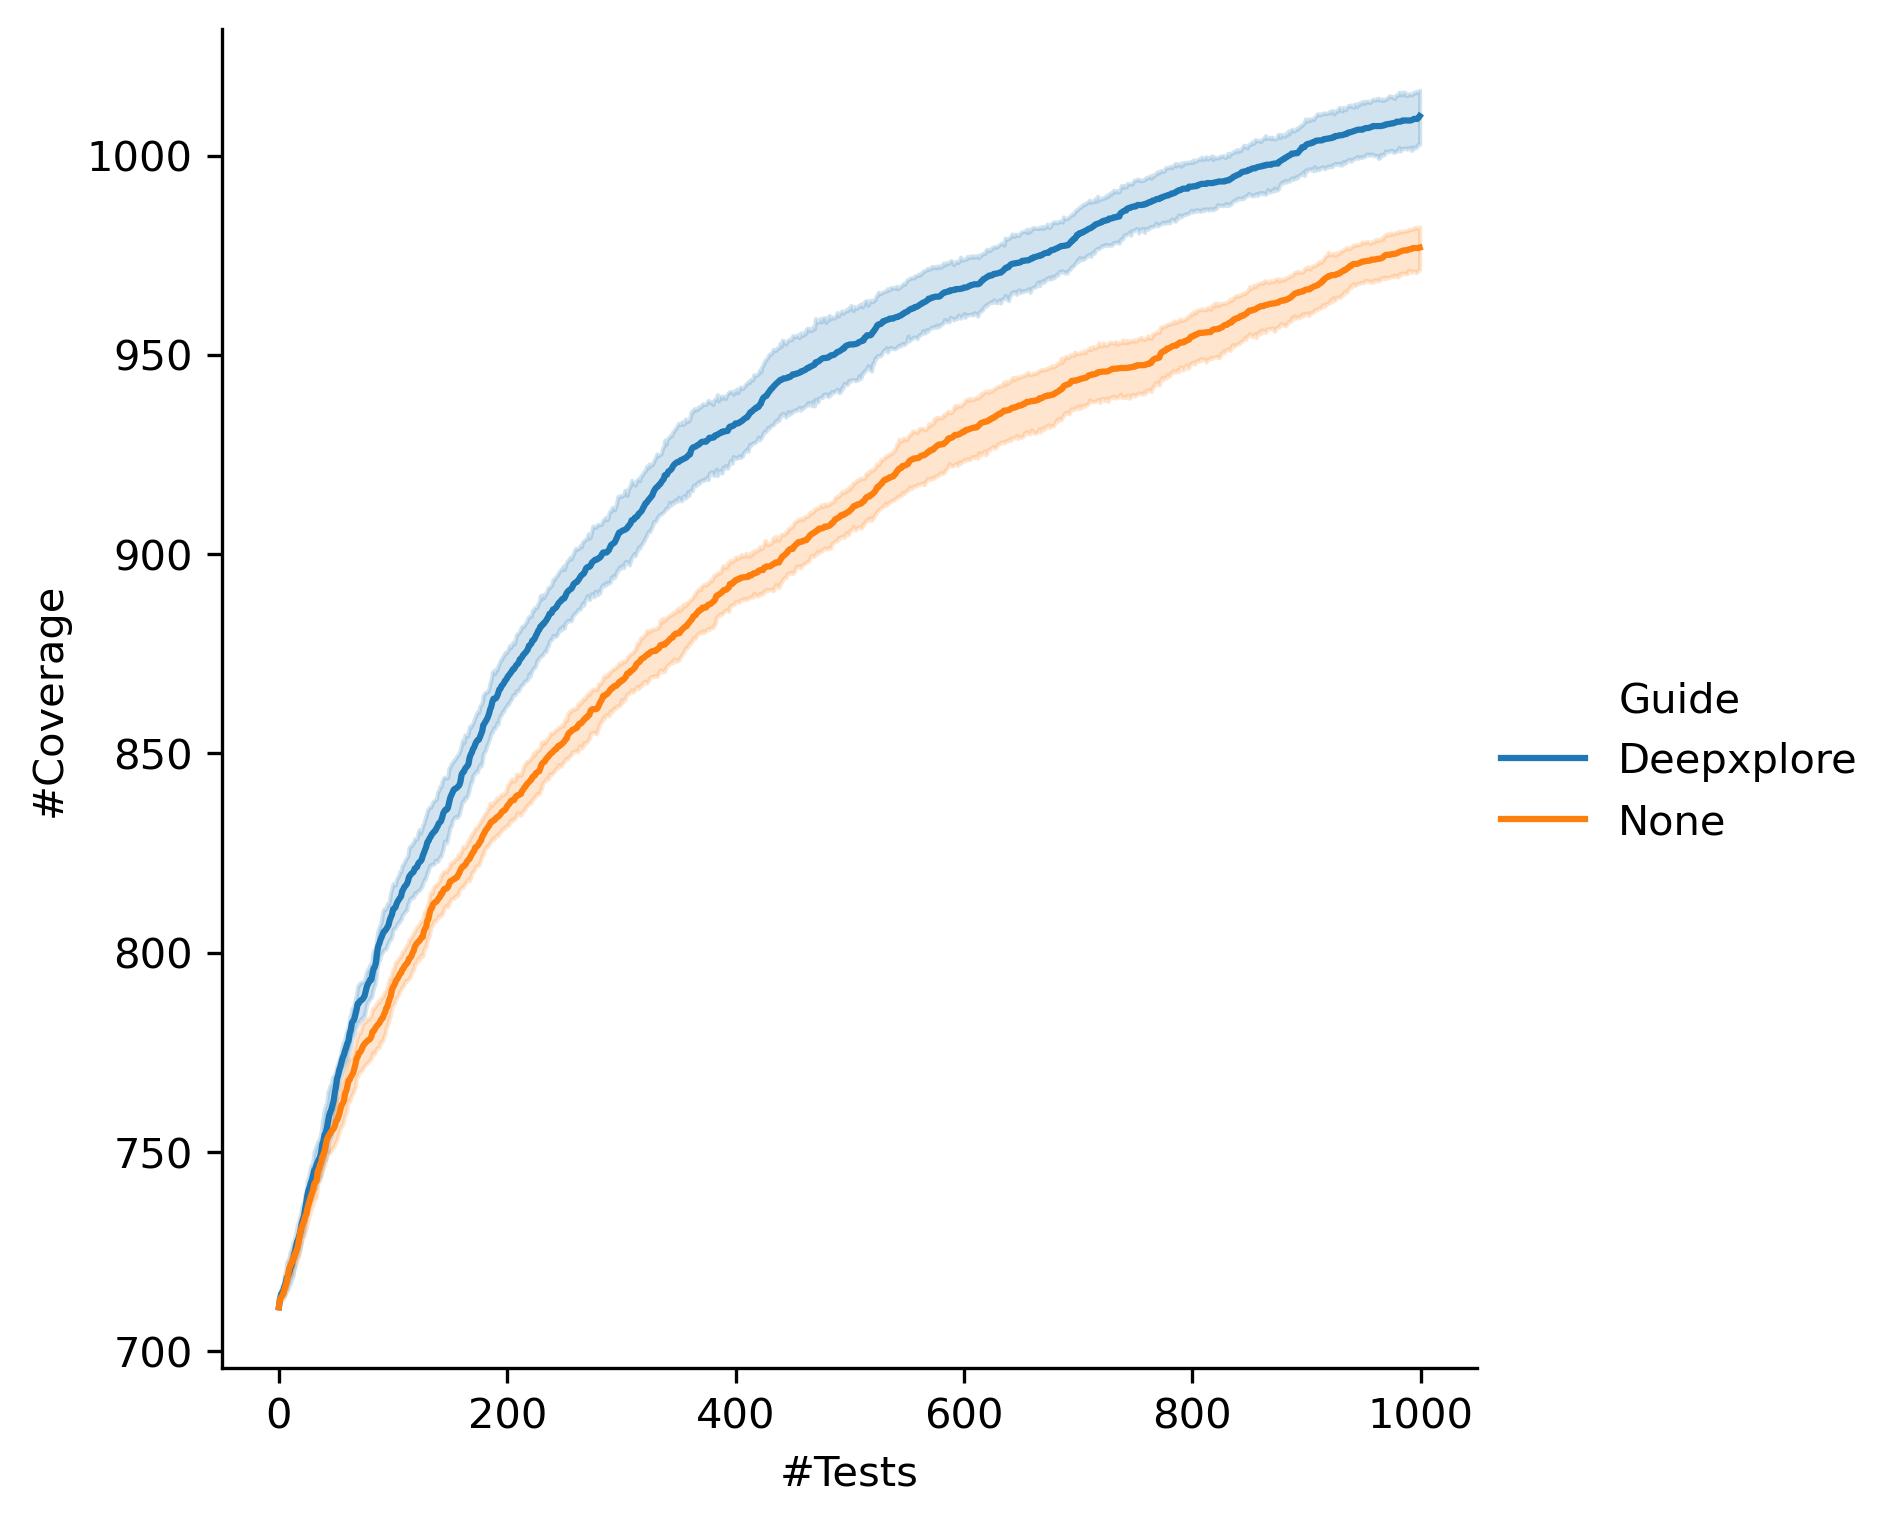

Source data for this figure (header and first rows):
, time, value, Guide
0, 0, 711, Deepxplore
1, 1, 713, Deepxplore
2, 2, 713, Deepxplore
3, 3, 713, Deepxplore
4, 4, 713, Deepxplore
5, 5, 713, Deepxplore
6, 6, 715, Deepxplore
7, 7, 717, Deepxplore
8, 8, 717, Deepxplore
9, 9, 717, Deepxplore
10, 10, 717, Deepxplore
11, 11, 717, Deepxplore
12, 12, 717, Deepxplore
13, 13, 717, Deepxplore
14, 14, 719, Deepxplore
15, 15, 720, Deepxplore
16, 16, 720, Deepxplore
17, 17, 720, Deepxplore
18, 18, 720, Deepxplore
19, 19, 720, Deepxplore
20, 20, 723, Deepxplore
21, 21, 724, Deepxplore
22, 22, 726, Deepxplore
23, 23, 730, Deepxplore
24, 24, 735, Deepxplore
25, 25, 737, Deepxplore
26, 26, 739, Deepxplore
27, 27, 740, Deepxplore
28, 28, 743, Deepxplore
29, 29, 744, Deepxplore
30, 30, 744, Deepxplore
31, 31, 746, Deepxplore
32, 32, 746, Deepxplore
33, 33, 746, Deepxplore
34, 34, 746, Deepxplore
35, 35, 746, Deepxplore
36, 36, 750, Deepxplore
37, 37, 754, Deepxplore
38, 38, 757, Deepxplore
39, 39, 757, Deepxplore
40, 40, 759, Deepxplore
41, 41, 760, Deepxplore
42, 42, 760, Deepxplore
43, 43, 760, Deepxplore
44, 44, 764, Deepxplore
45, 45, 765, Deepxplore
46, 46, 765, Deepxplore
47, 47, 766, Deepxplore
48, 48, 766, Deepxplore
49, 49, 766, Deepxplore
50, 50, 766, Deepxplore
51, 51, 767, Deepxplore
52, 52, 767, Deepxplore
53, 53, 767, Deepxplore
54, 54, 767, Deepxplore
55, 55, 767, Deepxplore
56, 56, 773, Deepxplore
57, 57, 774, Deepxplore
58, 58, 775, Deepxplore
59, 59, 775, Deepxplore
... 19,940 more rows
